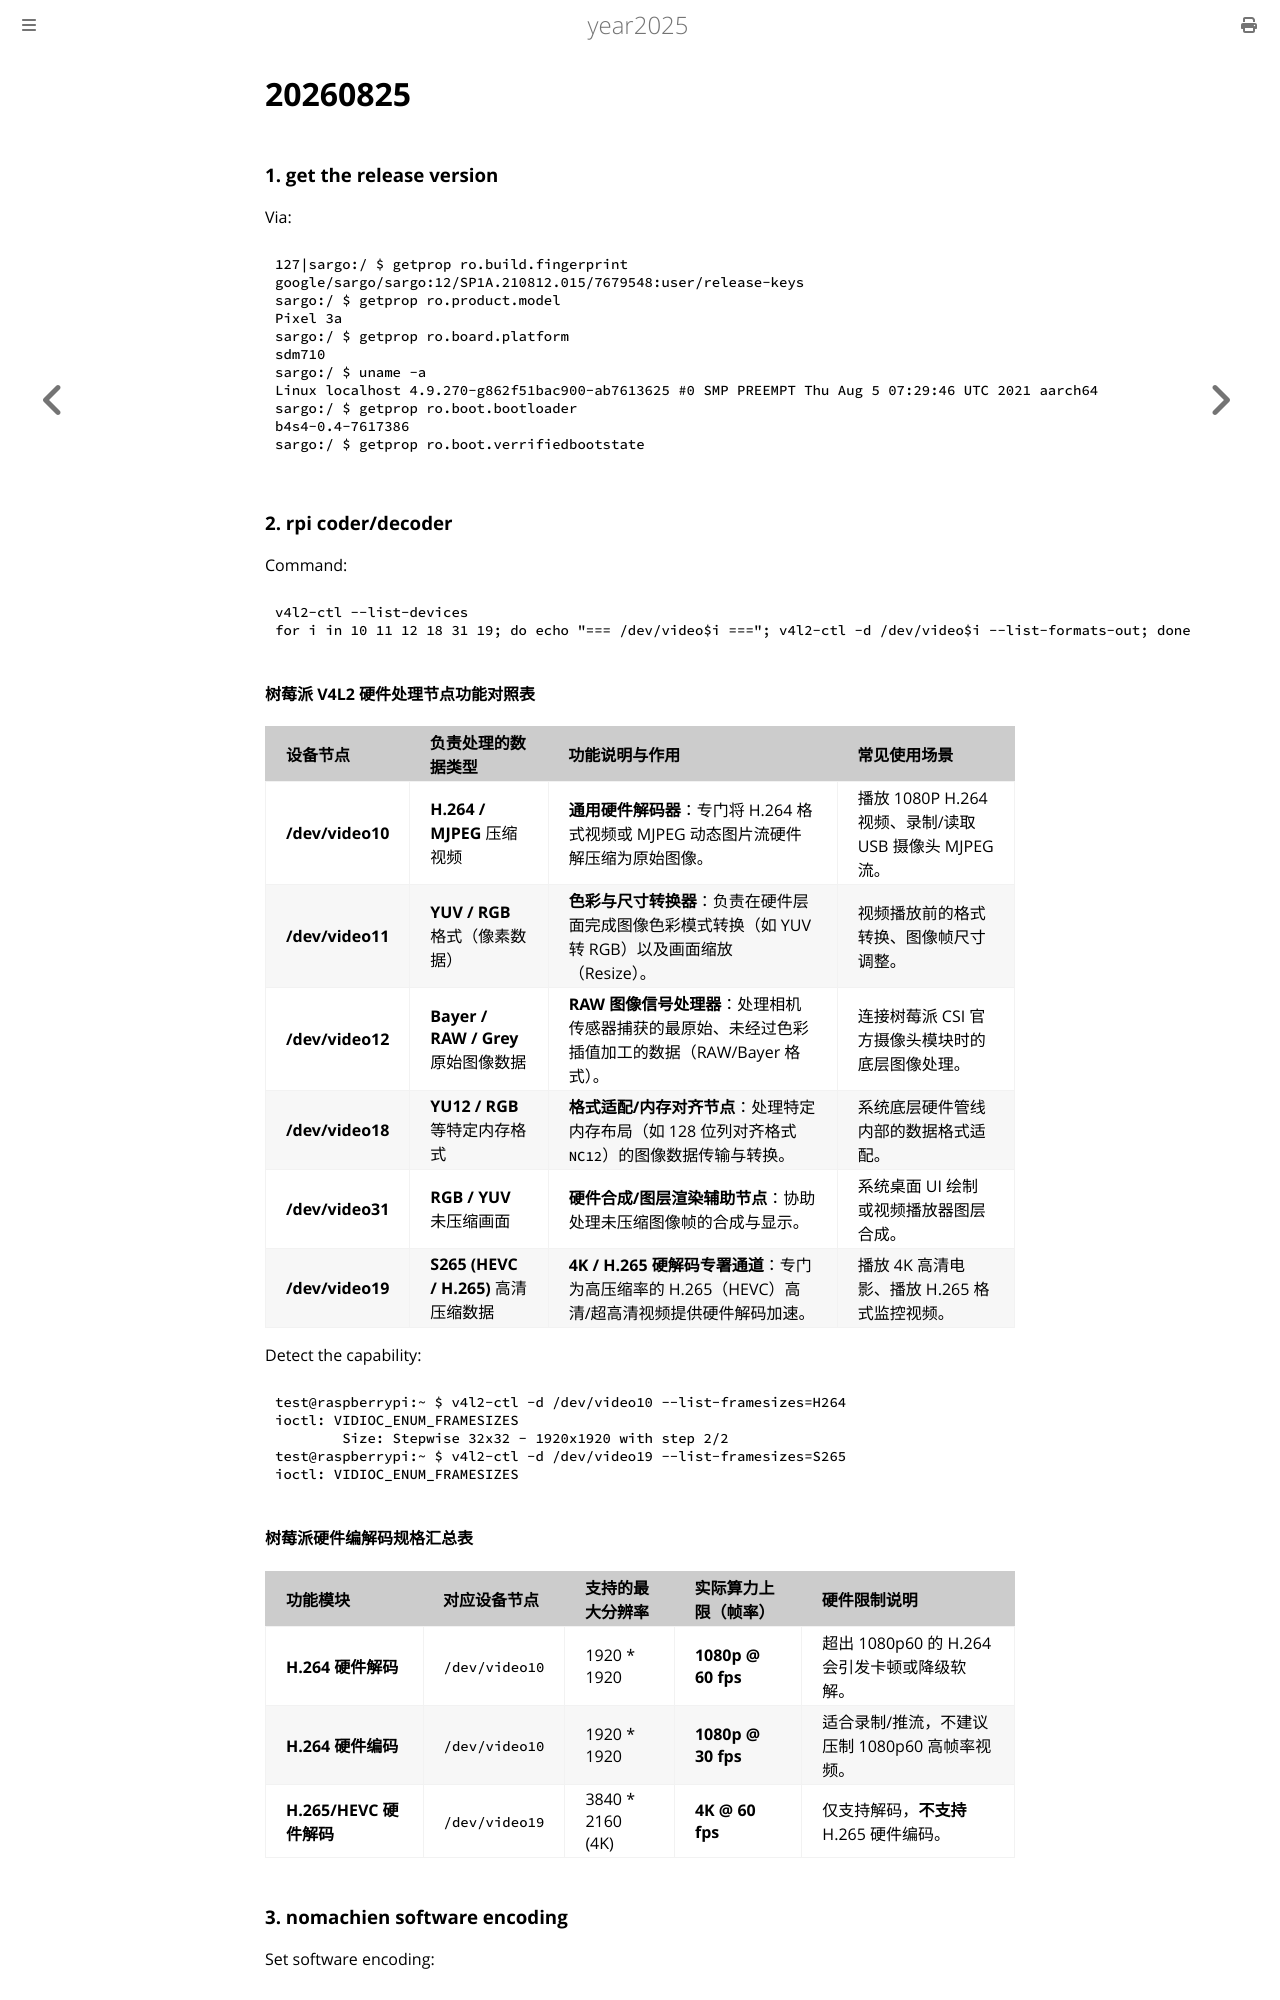

repository: purplepalmdash/Year2025 · page: 20260825.html · generator: mdbook

# 20260825
### 1. get the release version
Via:    

```
127|sargo:/ $ getprop ro.build.fingerprint                                                                                                                                                   
google/sargo/sargo:12/SP1A.210812.015/7679548:user/release-keys
sargo:/ $ getprop ro.product.model                                                                                                                                                           
Pixel 3a
sargo:/ $ getprop ro.board.platform                                                                                                                                                          
sdm710
sargo:/ $ uname -a
Linux localhost 4.9.270-g862f51bac900-ab7613625 #0 SMP PREEMPT Thu Aug 5 07:29:46 UTC 2021 aarch64
sargo:/ $ getprop ro.boot.bootloader                                                                                                                                                         
b4s4-0.4-7617386
sargo:/ $ getprop ro.boot.verrifiedbootstate 
```
### 2. rpi coder/decoder
Command:      

```
v4l2-ctl --list-devices
for i in 10 11 12 18 31 19; do echo "=== /dev/video$i ==="; v4l2-ctl -d /dev/video$i --list-formats-out; done
```
#### 树莓派 V4L2 硬件处理节点功能对照表

| 设备节点 | 负责处理的数据类型 | 功能说明与作用 | 常见使用场景 |
| :--- | :--- | :--- | :--- |
| **/dev/video10** | **H.264 / MJPEG** 压缩视频 | **通用硬件解码器**：专门将 H.264 格式视频或 MJPEG 动态图片流硬件解压缩为原始图像。 | 播放 1080P H.264 视频、录制/读取 USB 摄像头 MJPEG 流。 |
| **/dev/video11** | **YUV / RGB** 格式（像素数据） | **色彩与尺寸转换器**：负责在硬件层面完成图像色彩模式转换（如 YUV 转 RGB）以及画面缩放（Resize）。 | 视频播放前的格式转换、图像帧尺寸调整。 |
| **/dev/video12** | **Bayer / RAW / Grey** 原始图像数据 | **RAW 图像信号处理器**：处理相机传感器捕获的最原始、未经过色彩插值加工的数据（RAW/Bayer 格式）。 | 连接树莓派 CSI 官方摄像头模块时的底层图像处理。 |
| **/dev/video18** | **YU12 / RGB** 等特定内存格式 | **格式适配/内存对齐节点**：处理特定内存布局（如 128 位列对齐格式 `NC12`）的图像数据传输与转换。 | 系统底层硬件管线内部的数据格式适配。 |
| **/dev/video31** | **RGB / YUV** 未压缩画面 | **硬件合成/图层渲染辅助节点**：协助处理未压缩图像帧的合成与显示。 | 系统桌面 UI 绘制或视频播放器图层合成。 |
| **/dev/video19** | **S265 (HEVC / H.265)** 高清压缩数据 | **4K / H.265 硬解码专署通道**：专门为高压缩率的 H.265（HEVC）高清/超高清视频提供硬件解码加速。 | 播放 4K 高清电影、播放 H.265 格式监控视频。 |

Detect the capability:   
 
```
test@raspberrypi:~ $ v4l2-ctl -d /dev/video10 --list-framesizes=H264
ioctl: VIDIOC_ENUM_FRAMESIZES
	Size: Stepwise 32x32 - 1920x1920 with step 2/2
test@raspberrypi:~ $ v4l2-ctl -d /dev/video19 --list-framesizes=S265
ioctl: VIDIOC_ENUM_FRAMESIZES
```

#### 树莓派硬件编解码规格汇总表

| 功能模块 | 对应设备节点 | 支持的最大分辨率 | 实际算力上限（帧率） | 硬件限制说明 |
| :--- | :--- | :--- | :--- | :--- |
| **H.264 硬件解码** | `/dev/video10` | 1920 * 1920 | **1080p @ 60 fps** | 超出 1080p60 的 H.264 会引发卡顿或降级软解。 |
| **H.264 硬件编码** | `/dev/video10` | 1920 * 1920 | **1080p @ 30 fps** | 适合录制/推流，不建议压制 1080p60 高帧率视频。 |
| **H.265/HEVC 硬件解码** | `/dev/video19` | 3840 * 2160 (4K) | **4K @ 60 fps** | 仅支持解码，**不支持** H.265 硬件编码。 |
